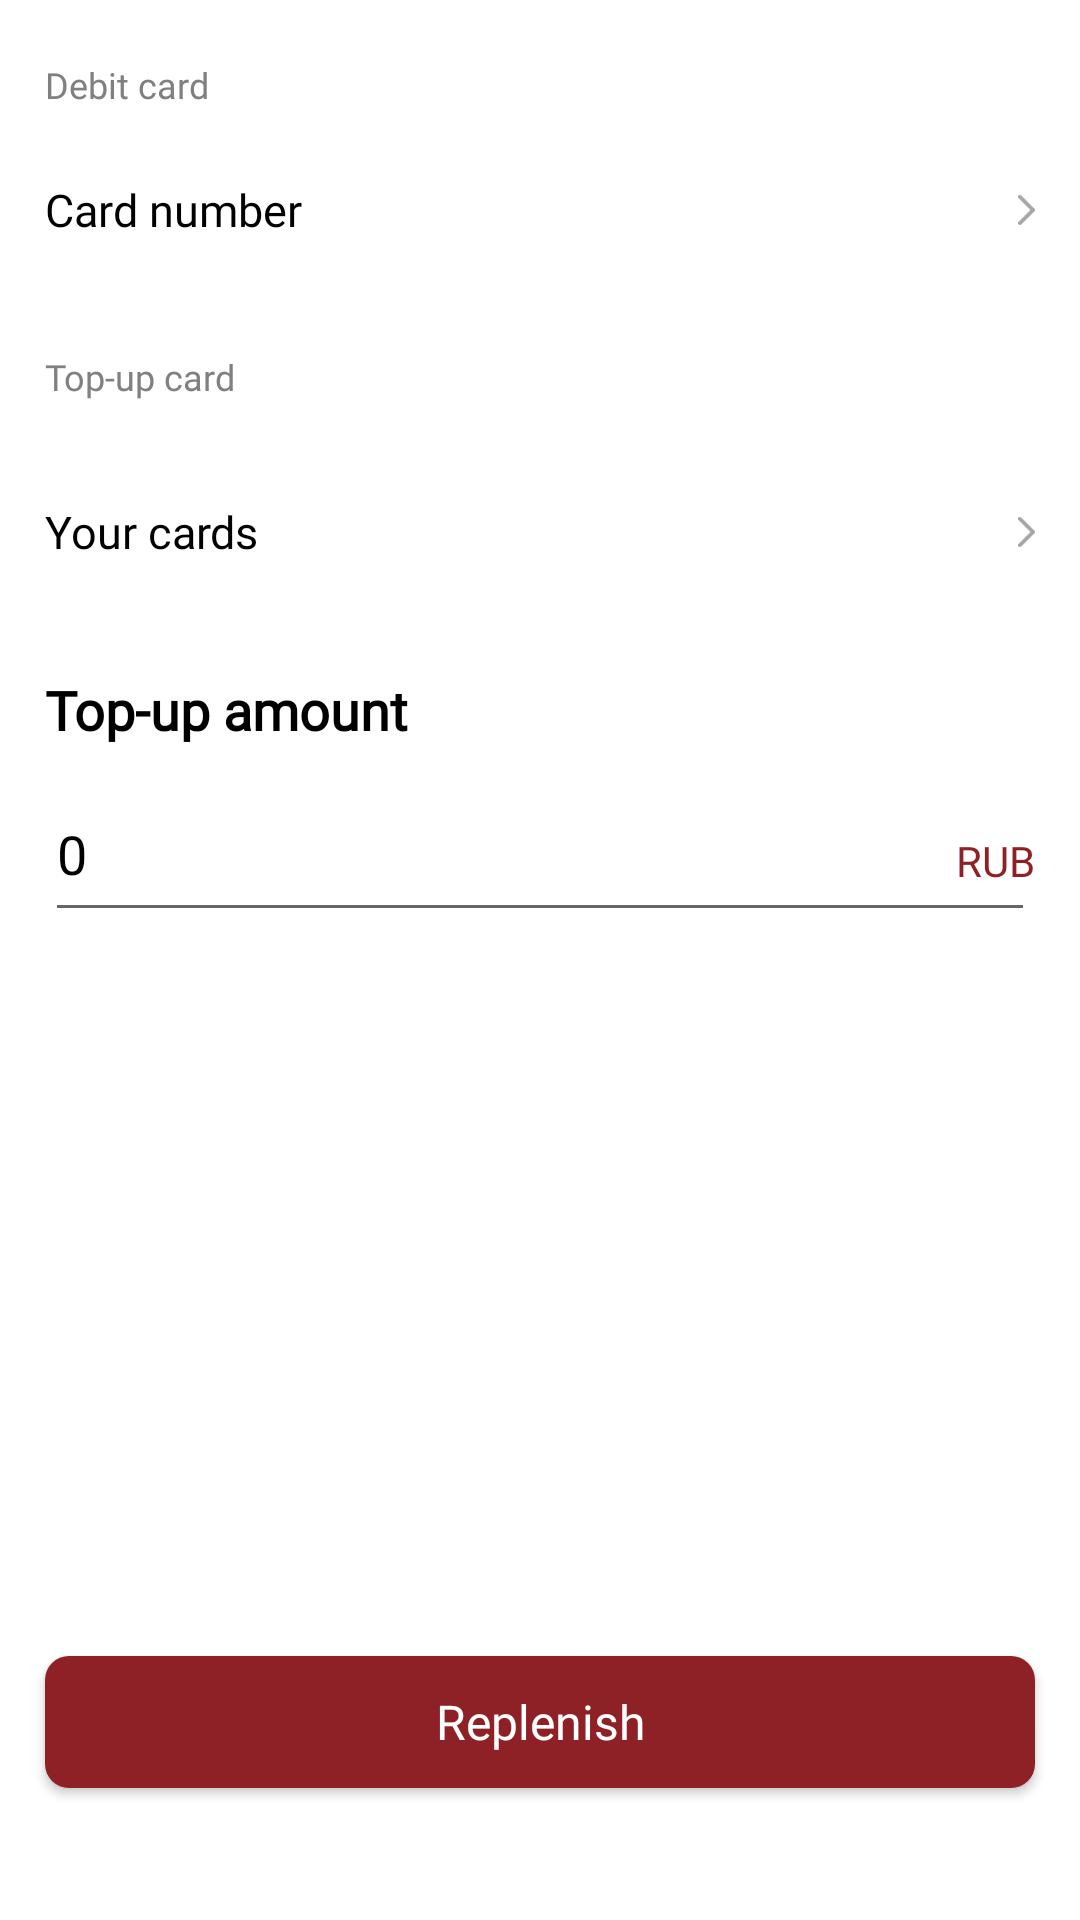

This screen was rendered from an Android layout file. Write that file and the resources it references.
<!-- AndroidManifest.xml: application theme Theme.VtbProject -->
<!-- res/layout/fragment_balance_up.xml -->
<?xml version="1.0" encoding="utf-8"?>
<androidx.constraintlayout.widget.ConstraintLayout xmlns:android="http://schemas.android.com/apk/res/android"
    xmlns:tools="http://schemas.android.com/tools"
    android:layout_width="match_parent"
    android:layout_height="match_parent"
    xmlns:app="http://schemas.android.com/apk/res-auto"
    tools:context=".ui.personal_area.BalanceUpFragment">

    <TextView
        android:id="@+id/debit_card"
        android:layout_width="wrap_content"
        android:layout_height="wrap_content"
        android:layout_marginStart="15dp"
        android:layout_marginTop="20dp"
        android:fontFamily="@font/gotham_pro"
        android:lineHeight="14.4dp"
        android:lineSpacingExtra="3sp"
        android:text="Debit card"
        android:textColor="#808080"
        android:textFontWeight="400"
        android:textSize="12sp"
        android:textStyle="normal"
        app:layout_constraintStart_toStartOf="parent"
        app:layout_constraintTop_toTopOf="parent"
        tools:targetApi="p" />


    <androidx.constraintlayout.widget.ConstraintLayout
        android:id="@+id/add_card"
        android:layout_width="match_parent"
        android:layout_height="55dp"
        android:clickable="true"
        app:layout_constraintTop_toBottomOf="@id/debit_card"
        android:layout_marginTop="6dp"
        >

        <TextView
            android:id="@+id/number_card"
            android:layout_width="wrap_content"
            android:layout_height="wrap_content"
            android:layout_marginStart="15dp"
            android:fontFamily="@font/gotham_pro"
            android:lineHeight="18dp"
            android:lineSpacingExtra="4sp"
            android:text="Card number"
            android:textColor="@color/black"
            android:textFontWeight="400"
            android:textSize="15sp"
            android:textStyle="normal"
            app:layout_constraintStart_toStartOf="parent"
            app:layout_constraintTop_toTopOf="parent"
            app:layout_constraintBottom_toBottomOf="parent"
            tools:targetApi="p" />

        <ImageView
            android:layout_width="5.5dp"
            android:layout_height="10dp"
            app:layout_constraintTop_toTopOf="parent"
            app:layout_constraintEnd_toEndOf="parent"
            app:layout_constraintBottom_toBottomOf="parent"
            android:layout_marginEnd="15dp"
            android:src="@drawable/ic_next_grey"/>

    </androidx.constraintlayout.widget.ConstraintLayout>

    <TextView
        android:id="@+id/top_up_card"
        android:layout_width="wrap_content"
        android:layout_height="wrap_content"
        android:layout_marginStart="15dp"
        android:layout_marginTop="20dp"
        android:fontFamily="@font/gotham_pro"
        android:lineHeight="14.4dp"
        android:lineSpacingExtra="3sp"
        android:text="Top-up card"
        android:textColor="#808080"
        android:textFontWeight="400"
        android:textSize="12sp"
        android:textStyle="normal"
        app:layout_constraintStart_toStartOf="parent"
        app:layout_constraintTop_toBottomOf="@id/add_card"
        tools:targetApi="p" />

    <TextView
        android:id="@+id/top_amount"
        android:layout_width="wrap_content"
        android:layout_height="wrap_content"
        android:layout_marginStart="15dp"
        android:layout_marginTop="127dp"
        android:fontFamily="@font/gotham_pro"
        android:lineHeight="21.6dp"
        android:lineSpacingExtra="4sp"
        android:text="Top-up amount"
        android:textColor="@color/black"
        android:textFontWeight="700"
        android:textSize="18sp"
        android:textStyle="normal"
        app:layout_constraintStart_toStartOf="parent"
        app:layout_constraintTop_toBottomOf="@id/add_card"
        tools:targetApi="p" />

    <EditText
        android:id="@+id/edit_amount"
        android:layout_width="match_parent"
        android:layout_height="55dp"
        android:inputType="number"
        android:layout_marginHorizontal="15dp"
        app:layout_constraintStart_toStartOf="parent"
        app:layout_constraintEnd_toEndOf="parent"
        app:layout_constraintTop_toBottomOf="@id/top_amount"
        android:hint="0"
        android:digits="0123456789 "
        android:textColorHint="@color/black"
        android:layout_marginTop="7dp"/>
    <TextView
        android:id="@+id/rur_amount"
        android:layout_width="wrap_content"
        android:layout_height="wrap_content"
        android:layout_marginEnd="15dp"
        android:layout_marginTop="7dp"
        android:fontFamily="@font/gotham_pro"
        android:lineHeight="16.8dp"
        android:lineSpacingExtra="3sp"
        android:text="RUB"
        android:textColor="#8E2126"
        android:textFontWeight="400"
        android:textSize="14sp"
        android:textStyle="normal"
        app:layout_constraintEnd_toEndOf="parent"
        app:layout_constraintTop_toTopOf="@id/edit_amount"
        app:layout_constraintBottom_toBottomOf="@id/edit_amount"
        tools:targetApi="p" />



<androidx.appcompat.widget.AppCompatButton
    android:layout_width="0dp"
    android:layout_height="44dp"
    android:background="@drawable/button_next"
    app:layout_constraintBottom_toBottomOf="parent"
    app:layout_constraintStart_toStartOf="parent"
    app:layout_constraintEnd_toEndOf="parent"
    android:layout_marginBottom="44dp"
    android:layout_marginHorizontal="15dp"
    android:text="@string/replenish"
    android:textAllCaps="false"
    android:fontFamily="@font/gotham_pro"
    android:lineHeight="20dp"
    android:lineSpacingExtra="5sp"
    android:textColor="@color/white"
    android:textFontWeight="400"
    android:textSize="16sp"
    android:textStyle="normal"/>

    <androidx.constraintlayout.widget.ConstraintLayout
        android:id="@+id/added_cards"
        android:layout_width="match_parent"
        android:layout_height="75dp"
        app:layout_constraintStart_toStartOf="parent"
        app:layout_constraintEnd_toEndOf="parent"
        app:layout_constraintTop_toBottomOf="@id/top_up_card"
        android:layout_marginTop="6dp"
        android:layout_marginHorizontal="15dp"
        android:clickable="true">

        <TextView
            android:id="@+id/card"
            android:layout_width="wrap_content"
            android:layout_height="wrap_content"
            android:fontFamily="@font/gotham_pro"
            android:lineHeight="18dp"
            android:lineSpacingExtra="4sp"
            android:text="Your cards"
            android:textColor="@color/black"
            android:textFontWeight="400"
            android:textSize="15sp"
            android:textStyle="normal"
            app:layout_constraintStart_toStartOf="parent"
            app:layout_constraintTop_toTopOf="parent"
            app:layout_constraintBottom_toBottomOf="parent"
            tools:targetApi="p" />

        <ImageView
            android:layout_width="5.5dp"
            android:layout_height="10dp"
            app:layout_constraintTop_toTopOf="parent"
            app:layout_constraintEnd_toEndOf="parent"
            app:layout_constraintBottom_toBottomOf="parent"
            android:src="@drawable/ic_next_grey"/>

    </androidx.constraintlayout.widget.ConstraintLayout>

</androidx.constraintlayout.widget.ConstraintLayout>
<!-- resources referenced by this layout -->
<resources>
  <color name="black">#FF000000</color>
  <color name="white">#FFFFFFFF</color>
  <!-- drawable button_next (drawable) -->
  <?xml version="1.0" encoding="utf-8"?>
  <shape xmlns:android="http://schemas.android.com/apk/res/android">
  <corners android:radius="8dp"/>
      <solid android:color="#8E2126"/>
  </shape>
  <!-- drawable ic_next_grey (drawable) -->
  <vector xmlns:android="http://schemas.android.com/apk/res/android"
      android:width="9dp"
      android:height="16dp"
      android:viewportWidth="9"
      android:viewportHeight="16">
    <path
        android:pathData="M1,15L8,8L1,1"
        android:strokeLineJoin="round"
        android:strokeWidth="2"
        android:fillColor="#00000000"
        android:strokeColor="#A6A6A6"
        android:strokeLineCap="round"/>
  </vector>
  <string name="replenish">Replenish</string>
  <style name="Theme.VtbProject" parent="Theme.MaterialComponents.DayNight.DarkActionBar">
          
          <item name="colorPrimary">@color/purple_500</item>
          <item name="colorPrimaryVariant">@color/purple_700</item>
          <item name="colorOnPrimary">@color/white</item>
          
          <item name="colorSecondary">@color/teal_200</item>
          <item name="colorSecondaryVariant">@color/teal_700</item>
          <item name="colorOnSecondary">@color/black</item>
          
  
  
          <item name="android:statusBarColor">#8E2126</item>
          
          <item name="actionBarStyle">@style/action_bar</item>
      </style>
  <color name="purple_500">#FF6200EE</color>
  <color name="purple_700">#FF3700B3</color>
  <color name="teal_200">#FF03DAC5</color>
  <color name="teal_700">#FF018786</color>
  <style name="action_bar" parent="Theme.MaterialComponents.DayNight.DarkActionBar">
          <item name="background">@drawable/background_action_bar</item>
      </style>
</resources>
